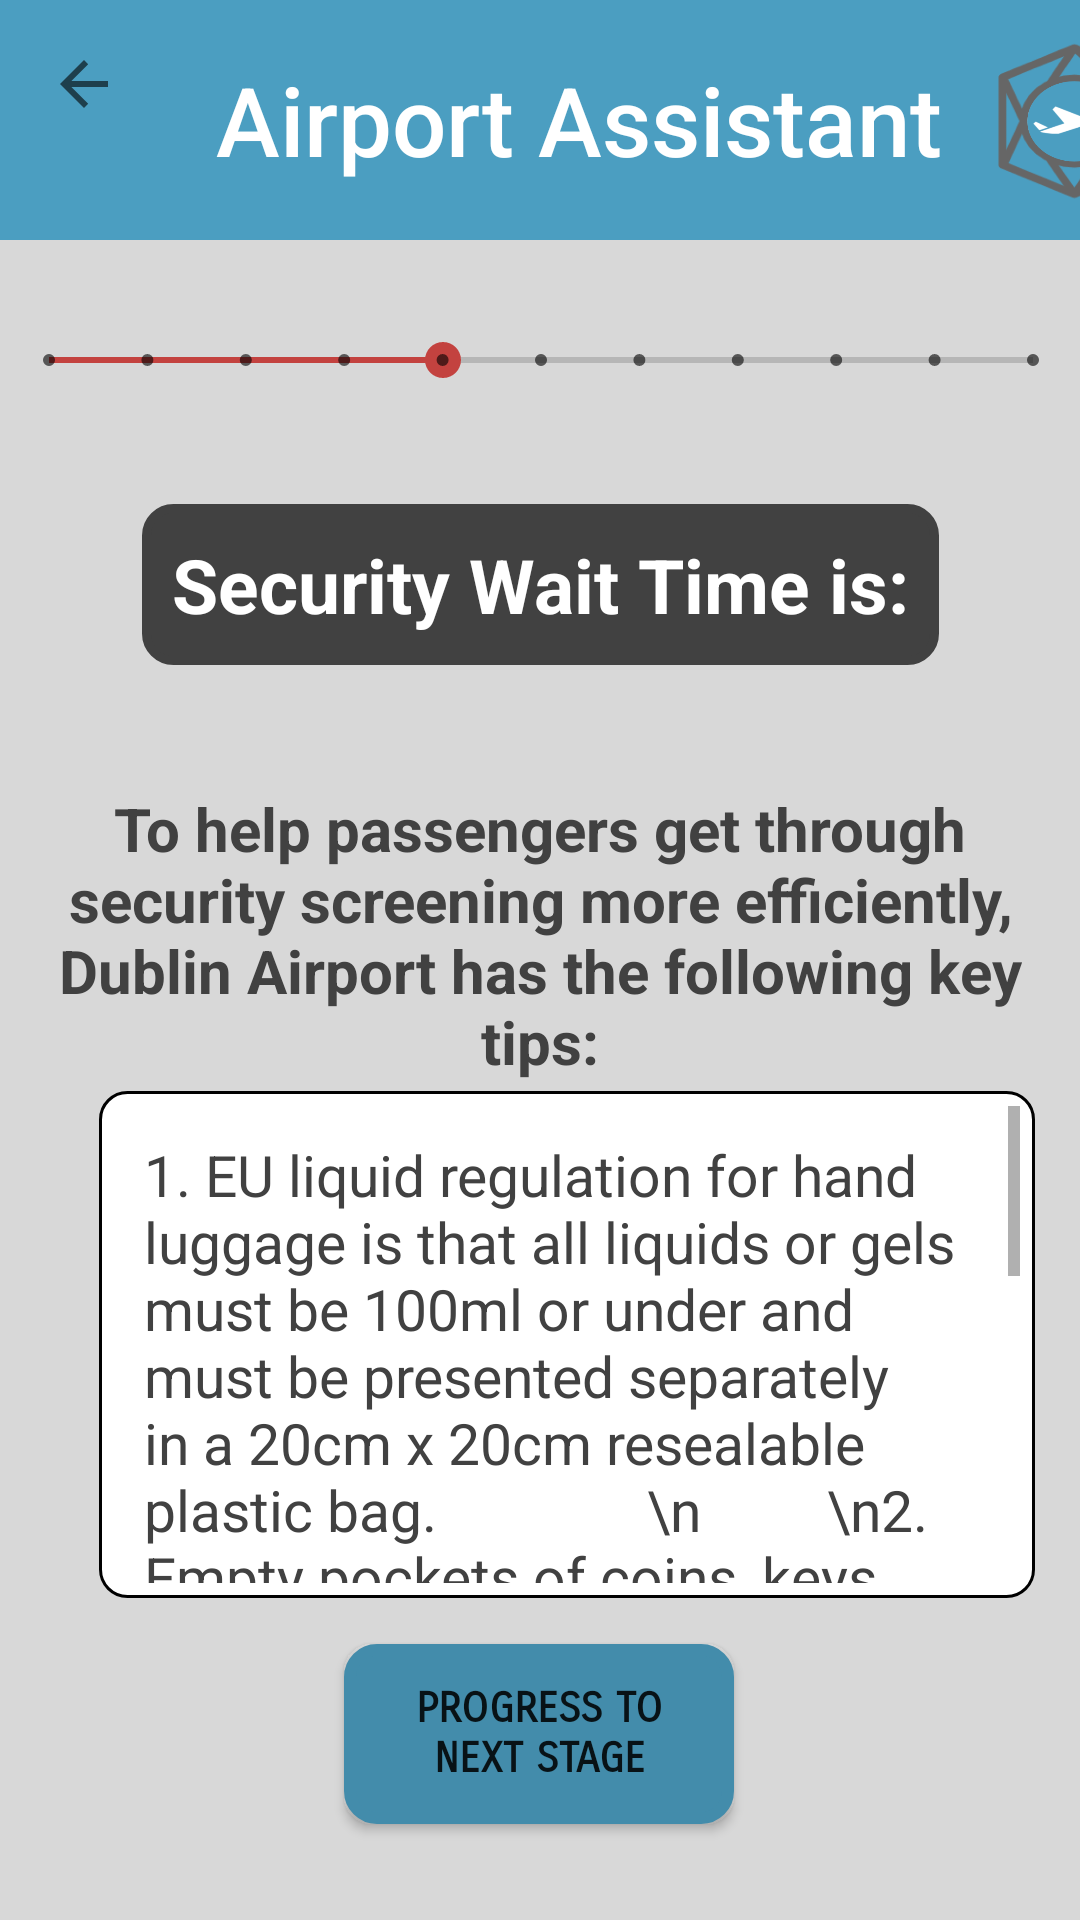

Produce the Android XML layout that renders to this screen, including the resource entries it uses.
<!-- AndroidManifest.xml: application theme AppTheme -->
<!-- res/layout/activity_security.xml -->
<?xml version="1.0" encoding="utf-8"?>
<android.support.constraint.ConstraintLayout
        xmlns:android="http://schemas.android.com/apk/res/android"
        xmlns:tools="http://schemas.android.com/tools"
        xmlns:app="http://schemas.android.com/apk/res-auto"
        android:background="@color/colorBackground"
        android:layout_width="match_parent"
        android:layout_height="match_parent"
        tools:context="com.example.shaum.airportassistant.MainActivity">

    <android.support.v7.widget.Toolbar
            android:id="@+id/toolbar"
            android:layout_height="80dp"
            android:layout_width="match_parent"
            android:background="@color/colorPrimary"
            app:navigationIcon="?attr/homeAsUpIndicator"
            app:layout_constraintEnd_toEndOf="parent"
            app:layout_constraintStart_toStartOf="parent"
            app:layout_constraintHorizontal_bias="0.0"
            app:layout_constraintTop_toTopOf="parent">


        <TextView
                android:layout_width="wrap_content"
                android:layout_height="wrap_content"
                android:textAppearance="@style/Toolbar.TitleText"
                android:layout_gravity="left"
                android:textSize="32dp"
                android:text="Airport Assistant"
                android:textColor="@color/colorActionBar"
                android:id="@+id/toolbar_title"/>

        <Button
                android:text=""
                android:background="@drawable/smalllogo"
                android:layout_width="60dp"
                android:layout_height="60dp"
                android:id="@+id/btlogo" app:layout_constraintEnd_toEndOf="parent"
                android:layout_marginStart="30dp"/>


    </android.support.v7.widget.Toolbar>

    <SeekBar
            style="@style/Widget.AppCompat.SeekBar.Discrete"
            android:layout_width="360dp"
            android:layout_height="40dp"
            android:max="10"
            android:progress="4"
            android:id="@+id/progressBar"
            android:layout_alignParentTop="true"
            android:layout_centerHorizontal="true"
            app:layout_constraintEnd_toEndOf="parent" android:layout_marginEnd="8dp"
            app:layout_constraintStart_toStartOf="parent" android:layout_marginStart="8dp"
            app:layout_constraintTop_toTopOf="parent" android:layout_marginTop="100dp"
            app:layout_constraintHorizontal_bias="0.485"/>

    <TextView
            android:text="Security Wait Time is:"
            android:layout_width="wrap_content"
            android:layout_height="wrap_content"
            android:textStyle="bold"
            android:background="@drawable/textview_border_bg"
            android:textColor="@color/colorActionBar"
            android:padding="10dp"
            android:gravity="left"
            android:textSize="25sp"
            android:id="@+id/securityWaitIs"
            android:layout_below="@+id/progressBar"
            android:layout_alignEnd="@+id/btProgress"
            app:layout_constraintTop_toBottomOf="@+id/progressBar"
            android:layout_marginTop="28dp" android:layout_marginEnd="8dp"
            app:layout_constraintEnd_toEndOf="parent" app:layout_constraintStart_toStartOf="parent"
            android:layout_marginStart="8dp"
            app:layout_constraintBottom_toBottomOf="parent" android:layout_marginBottom="8dp"
            app:layout_constraintVertical_bias="0.0"/>


    <ProgressBar
            android:id="@+id/progressBar1"
            style="?android:attr/progressBarStyleLarge"
            android:layout_width="132dp"
            android:layout_height="84dp"
            android:layout_centerHorizontal="true"
            app:layout_constraintEnd_toEndOf="parent" android:layout_marginEnd="8dp"
            app:layout_constraintStart_toStartOf="parent" android:layout_marginStart="8dp"
            android:layout_marginTop="8dp" app:layout_constraintTop_toBottomOf="@+id/toolbar"
            android:layout_marginBottom="8dp" app:layout_constraintBottom_toTopOf="@+id/securityInfo1"
            app:layout_constraintVertical_bias="0.715" app:layout_constraintHorizontal_bias="0.498"/>

    <TextView
            android:text="To help passengers get through security screening more efficiently, Dublin Airport has the following key tips:"
            android:layout_width="321dp"
            android:layout_height="104dp"
            android:textColor="@color/colorDefaultText"
            android:gravity="center"
            android:textSize="20sp"
            android:textStyle="bold"
            android:id="@+id/securityInfo1"
            android:layout_below="@+id/securityWaitIs"
            android:layout_centerHorizontal="true"
            app:layout_constraintTop_toBottomOf="@+id/securityWaitIs" app:layout_constraintEnd_toEndOf="parent"
            android:layout_marginEnd="8dp" app:layout_constraintStart_toStartOf="parent"
            android:layout_marginStart="8dp"
            android:layout_marginTop="24dp" app:layout_constraintBottom_toBottomOf="parent"
            android:layout_marginBottom="8dp" app:layout_constraintVertical_bias="0.049"/>

    <Button
            android:text="Progress To Next Stage"
            android:layout_width="130dp"
            android:layout_height="60dp"
            android:background="@drawable/buttons_general"
            android:layout_alignParentBottom="true"
            android:layout_centerHorizontal="true"
            android:fontFamily="sans-serif-smallcaps"
            android:textStyle="bold"
            android:id="@+id/btProgress" android:layout_marginTop="8dp"
            app:layout_constraintTop_toBottomOf="@+id/securityInfo" app:layout_constraintEnd_toEndOf="parent"
            android:layout_marginEnd="8dp" app:layout_constraintStart_toStartOf="parent"
            android:layout_marginStart="8dp" app:layout_constraintBottom_toBottomOf="parent"
            android:layout_marginBottom="32dp" app:layout_constraintHorizontal_bias="0.498"
            app:layout_constraintVertical_bias="0.971"/>

    <ScrollView
            android:layout_width="312dp"
            android:layout_height="169dp"
            android:background="@drawable/textview_border_bw"
            android:layout_centerHorizontal="true"
            android:fadeScrollbars="false" app:layout_constraintEnd_toEndOf="parent"
            android:layout_marginEnd="8dp" app:layout_constraintStart_toStartOf="parent"
            android:layout_marginStart="30dp" app:layout_constraintHorizontal_bias="0.311"
            app:layout_constraintBottom_toBottomOf="parent" android:layout_marginBottom="108dp"
            app:layout_constraintTop_toBottomOf="@+id/securityInfo1" app:layout_constraintVertical_bias="0.307">


        <TextView
                android:text="1. EU liquid regulation for hand luggage is that all liquids or gels must be 100ml or under and must be presented separately in a 20cm x 20cm resealable plastic bag.
              \n
        \n2. Empty pockets of coins, keys, and phones and place them in the tray provided.
        \n
        \n3. Remove outer jacket, belt and shoes.
        \n
        \n4. Electronic devices such as laptop, iPad, games must be removed from their  cases.
        \n
        \n5. Medication, including liquid medication, baby formula and milk are allowed in hand luggage if essential for use during the trip and should be placed in the tray provided.
        \n"
                android:layout_width="305dp"
                android:padding="10dp"
                android:layout_height="230dp"
                android:textColor="@color/colorDefaultText"
                android:gravity="left"
                android:textSize="19sp"
                android:id="@+id/securityInfo2" tools:layout_editor_absoluteY="0dp"
                tools:layout_editor_absoluteX="76dp"/>

    </ScrollView>


</android.support.constraint.ConstraintLayout>
<!-- resources referenced by this layout -->
<resources>
  <color name="colorActionBar">#FFFFFF</color>
  <color name="colorBackground">#D8D8D8</color>
  <color name="colorDefaultText">#414141</color>
  <color name="colorPrimary">#4B9EC1</color>
  <!-- drawable buttons_general (drawable-hdpi) -->
  <?xml version="1.0" encoding="utf-8"?>
  <shape xmlns:android="http://schemas.android.com/apk/res/android"
         android:shape="rectangle">
  
      // The width and color of the border
      <stroke
              android:width="4dp"
              android:color="#438CAB" />
  
      <solid
              android:color="#438CAB"/>
  
      // The desired corner radius. reduce it to keep it less rounded
      <corners android:radius="9dp" />
  
      // Add your desired padding
      <padding
              android:left="20dp"
              android:top="10dp"
              android:right="20dp"
              android:bottom="10dp"    >
      </padding>
  
  </shape>
  <!-- drawable smalllogo: png bitmap (drawable-hdpi, 52669 bytes) -->
  <!-- drawable textview_border_bg (drawable) -->
  <?xml version="1.0" encoding="utf-8"?>
  <shape xmlns:android="http://schemas.android.com/apk/res/android"
         android:shape="rectangle">
      <stroke
              android:width="3dp"
              android:color="@color/colorDefaultText"/>
      <solid
              android:color="@color/colorDefaultText"/>
  
      // The desired corner radius. reduce it to keep it less rounded
      <corners android:radius="9dp" />
  
      // Add your desired padding
      <padding
              android:left="20dp"
              android:top="10dp"
              android:right="20dp"
              android:bottom="10dp"    >
      </padding>
  </shape>
  <!-- drawable textview_border_bw (drawable) -->
  <?xml version="1.0" encoding="utf-8"?>
  <shape xmlns:android="http://schemas.android.com/apk/res/android"
      android:shape="rectangle">
      <stroke
        android:width="1dp"
        android:color="@android:color/black"/>
      <solid android:color="@android:color/white"/>
  
      // The desired corner radius. reduce it to keep it less rounded
      <corners android:radius="9dp" />
  
      // Add your desired padding
      <padding
              android:left="5dp"
              android:top="5dp"
              android:right="5dp"
              android:bottom="5dp"    >
      </padding>
  </shape>
  <style name="Toolbar.TitleText" parent="TextAppearance.Widget.AppCompat.Toolbar.Title">
          <item name="android:textSize">15sp</item>
      </style>
  <style name="AppTheme" parent="Theme.AppCompat.Light.NoActionBar">
          
          <item name="colorPrimary">@color/colorPrimary</item>
          <item name="colorPrimaryDark">@color/colorPrimaryDark</item>
          <item name="colorAccent">@color/colorAccent</item>
          <item name="android:fontFamily">sans-serif-condensed</item>
          <item name="android:textSize">14sp</item>
      </style>
  <color name="colorPrimaryDark">#438CAB</color>
  <color name="colorAccent">#C3423F</color>
</resources>
